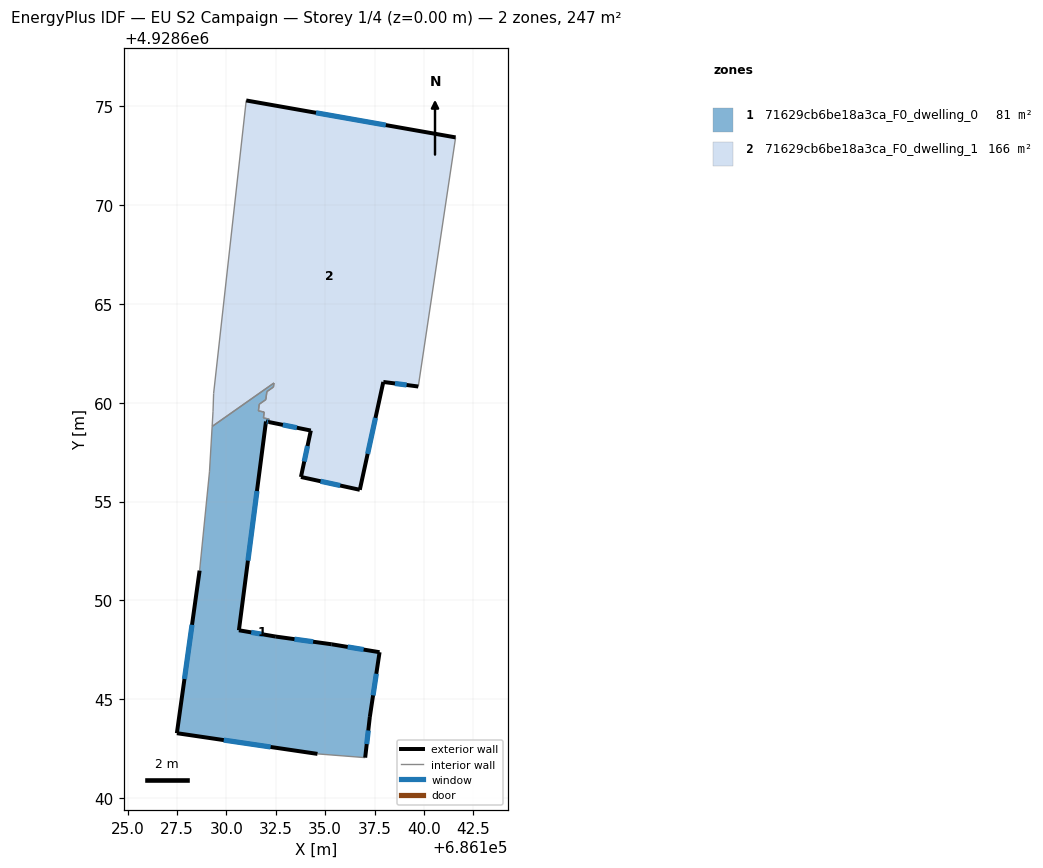
=== STOREY PLAN SPEC (per zone: floor XY polygon, exterior-wall plan segments, windows/doors) ===
zone 1: 71629cb6be18a3ca_F0_dwelling_0  (80.9 m²)
  floor: (686137.02, 4928642.04) (686137.26, 4928644.10) (686137.75, 4928647.37) (686135.33, 4928647.78) (686132.50, 4928648.17) (686130.63, 4928648.49) (686132.00, 4928659.05) (686132.15, 4928659.03) (686132.17, 4928659.17) (686131.87, 4928659.23) (686131.91, 4928659.53) (686131.62, 4928659.59) (686131.66, 4928659.93) (686131.99, 4928660.16) (686132.05, 4928660.57) (686132.38, 4928660.80) (686132.40, 4928661.00) (686129.28, 4928658.80) (686129.14, 4928656.50) (686128.64, 4928651.50) (686127.49, 4928643.28) (686134.61, 4928642.23)
  exterior wall: (686132.15, 4928659.03) – (686132.00, 4928659.05)  [0.2 m]
    window: (686132.10, 4928659.03) – (686132.05, 4928659.05)  [0.1 m²]
  exterior wall: (686132.00, 4928659.05) – (686130.63, 4928648.49)  [10.7 m]
    window: (686131.54, 4928655.53) – (686131.09, 4928652.01)  [3.6 m²]
  exterior wall: (686130.63, 4928648.49) – (686132.50, 4928648.17)  [1.9 m]
    window: (686131.25, 4928648.38) – (686131.88, 4928648.27)  [0.6 m²]
  exterior wall: (686132.50, 4928648.17) – (686135.33, 4928647.78)  [2.9 m]
    window: (686133.44, 4928648.04) – (686134.39, 4928647.90)  [1.0 m²]
  exterior wall: (686135.33, 4928647.78) – (686137.75, 4928647.37)  [2.5 m]
    window: (686136.14, 4928647.64) – (686136.94, 4928647.51)  [0.8 m²]
  exterior wall: (686137.75, 4928647.37) – (686137.26, 4928644.10)  [3.3 m]
    window: (686137.59, 4928646.28) – (686137.42, 4928645.19)  [1.1 m²]
  exterior wall: (686137.26, 4928644.10) – (686137.02, 4928642.04)  [2.1 m]
    window: (686137.18, 4928643.41) – (686137.10, 4928642.72)  [0.7 m²]
  exterior wall: (686134.61, 4928642.23) – (686127.49, 4928643.28)  [7.2 m]
    window: (686132.23, 4928642.58) – (686129.86, 4928642.93)  [2.4 m²]
  exterior wall: (686127.49, 4928643.28) – (686128.64, 4928651.50)  [8.3 m]
    window: (686127.87, 4928646.02) – (686128.26, 4928648.76)  [2.8 m²]
  interior walls: 13
zone 2: 71629cb6be18a3ca_F0_dwelling_1  (166.4 m²)
  floor: (686136.75, 4928655.59) (686137.94, 4928661.05) (686139.71, 4928660.82) (686141.60, 4928673.43) (686131.00, 4928675.30) (686129.35, 4928660.47) (686129.32, 4928659.58) (686129.28, 4928658.80) (686132.40, 4928661.00) (686132.38, 4928660.80) (686132.05, 4928660.57) (686131.99, 4928660.16) (686131.66, 4928659.93) (686131.62, 4928659.59) (686131.91, 4928659.53) (686131.87, 4928659.23) (686132.17, 4928659.17) (686132.15, 4928659.03) (686134.27, 4928658.59) (686133.77, 4928656.25)
  exterior wall: (686131.00, 4928675.30) – (686141.60, 4928673.43)  [10.8 m]
    window: (686134.53, 4928674.68) – (686138.07, 4928674.06)  [3.6 m²]
  exterior wall: (686139.71, 4928660.82) – (686137.94, 4928661.05)  [1.8 m]
    window: (686139.12, 4928660.90) – (686138.53, 4928660.98)  [0.6 m²]
  exterior wall: (686137.94, 4928661.05) – (686136.75, 4928655.59)  [5.6 m]
    window: (686137.54, 4928659.24) – (686137.15, 4928657.41)  [1.9 m²]
  exterior wall: (686136.75, 4928655.59) – (686133.77, 4928656.25)  [3.1 m]
    window: (686135.76, 4928655.81) – (686134.76, 4928656.03)  [1.0 m²]
  exterior wall: (686133.77, 4928656.25) – (686134.27, 4928658.59)  [2.4 m]
    window: (686133.94, 4928657.03) – (686134.10, 4928657.81)  [0.8 m²]
  exterior wall: (686134.27, 4928658.59) – (686132.15, 4928659.03)  [2.2 m]
    window: (686133.56, 4928658.74) – (686132.86, 4928658.88)  [0.7 m²]
  interior walls: 14

=== DERIVED (storey summary) ===
Building: EU S2 Campaign
Storey: 1 of 4  (floor level z = 0.00 m)
Storey gross floor area: 247.4 m²
Zones on this storey: 2
  - 71629cb6be18a3ca_F0_dwelling_0: floor 80.9 m²; exterior wall 38.9 m (116.7 m²); 9 window(s) 13.0 m²; WWR 11.1%
  - 71629cb6be18a3ca_F0_dwelling_1: floor 166.4 m²; exterior wall 25.8 m (77.3 m²); 6 window(s) 8.6 m²; WWR 11.1%
Zone adjacency (shared interzone walls):
  - 71629cb6be18a3ca_F0_dwelling_0 ↔ 71629cb6be18a3ca_F0_dwelling_1